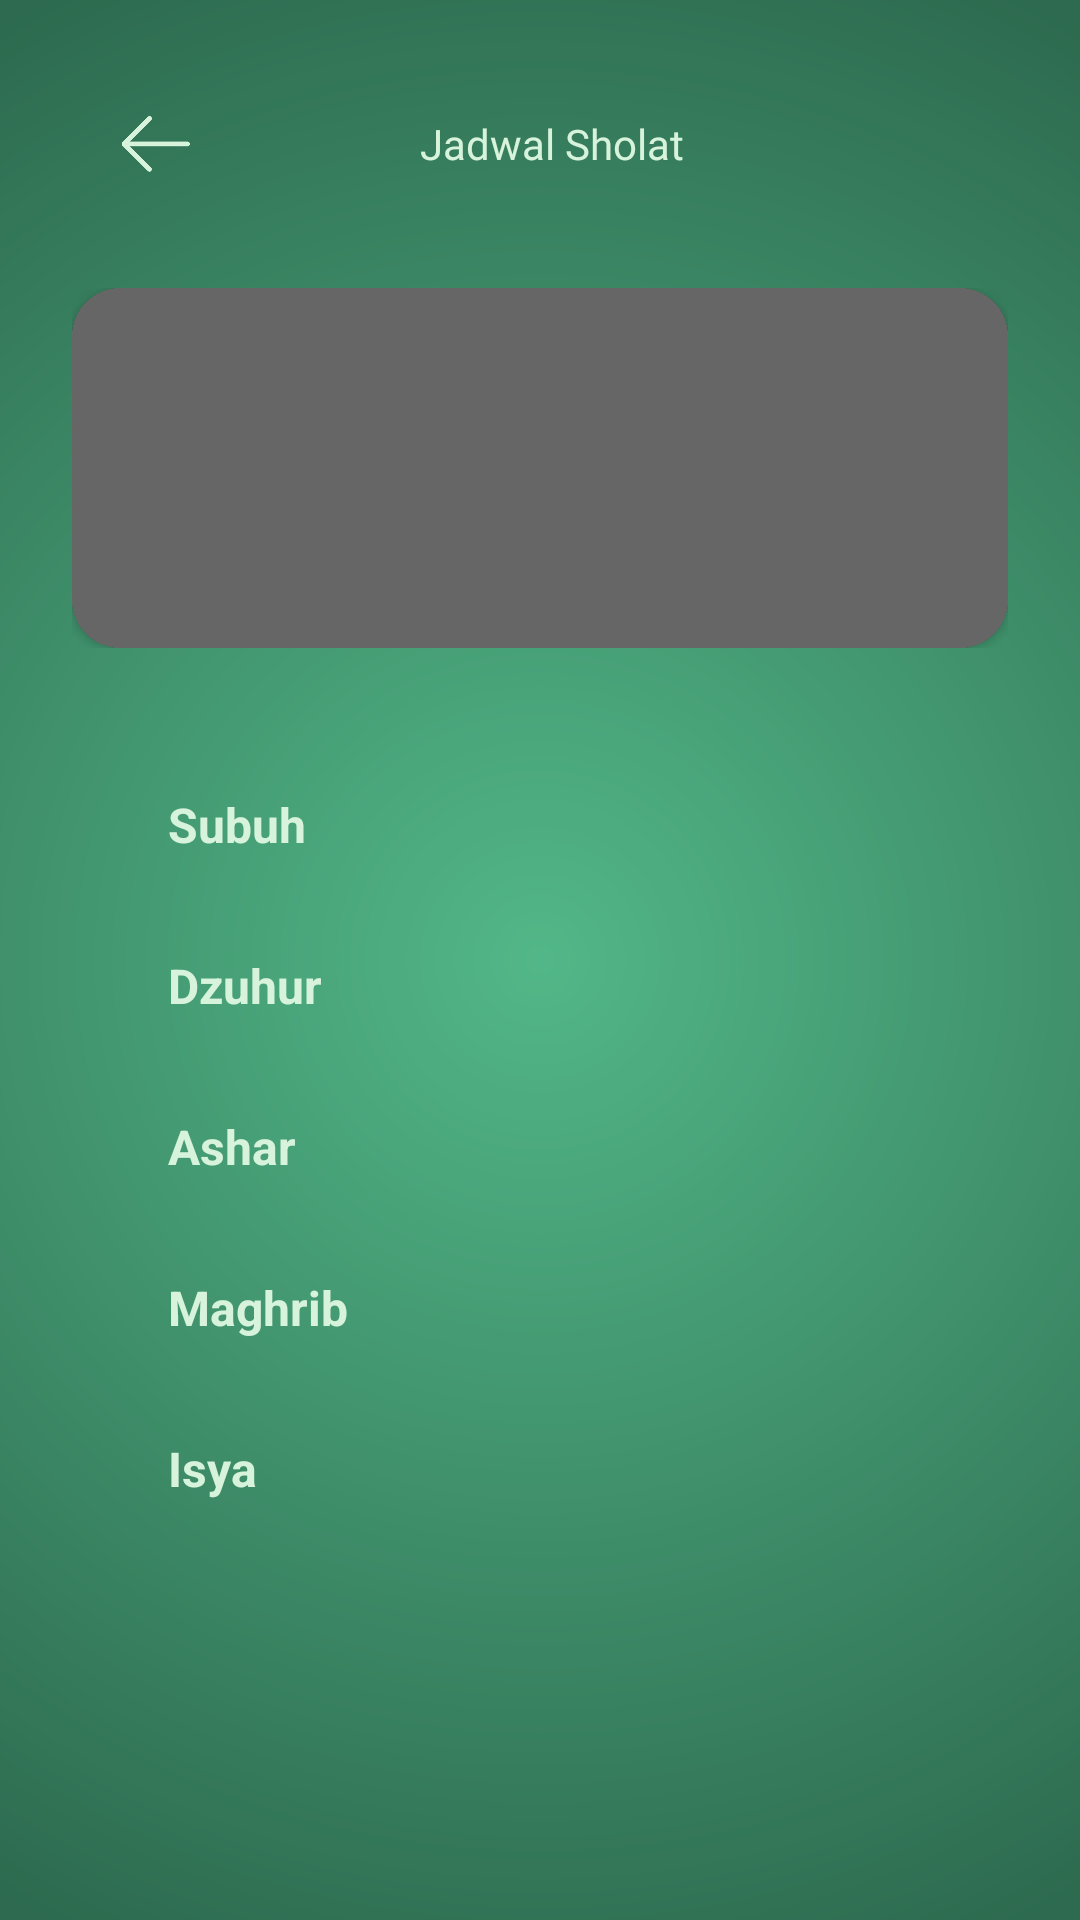

Here is an Android app screen rendered from its layout file. Give the layout XML and the strings, colors and styles it references.
<!-- AndroidManifest.xml: application theme Theme.Kiblat -->
<!-- res/layout/activity_adzan.xml -->
<?xml version="1.0" encoding="utf-8"?>
<androidx.constraintlayout.widget.ConstraintLayout xmlns:android="http://schemas.android.com/apk/res/android"
    xmlns:tools="http://schemas.android.com/tools"
    android:layout_width="match_parent"
    android:layout_height="match_parent"
    xmlns:app="http://schemas.android.com/apk/res-auto"
    tools:context=".AdzanActivity"
    android:background="@drawable/splash_background"
    android:padding="24dp">

    <LinearLayout
        android:id="@+id/header"
        android:layout_width="match_parent"
        android:layout_height="wrap_content"
        android:background="@drawable/rounded"
        android:backgroundTint="@color/colorTertiary"
        app:layout_constraintTop_toTopOf="parent">

        <ImageButton
            android:id="@+id/back"
            android:layout_width="48dp"
            android:layout_height="48dp"
            android:padding="32dp"
            android:layout_marginHorizontal="4dp"
            android:background="@drawable/back"
            android:backgroundTint="@color/colorLight"
            android:contentDescription="@string/back"
            app:layout_constraintTop_toTopOf="parent"
            app:layout_constraintStart_toStartOf="parent" />

        <TextView
            android:layout_width="match_parent"
            android:layout_height="match_parent"
            android:layout_marginEnd="48dp"
            android:gravity="center"
            android:textSize="14sp"
            android:fontFamily="@font/poppins_bold"
            android:textColor="@color/colorLight"
            android:text="@string/adzan_activity"/>

    </LinearLayout>

    <androidx.constraintlayout.widget.ConstraintLayout
        android:id="@+id/dateTime"
        android:layout_width="match_parent"
        android:layout_height="wrap_content"
        android:orientation="vertical"
        android:layout_marginVertical="24dp"
        app:layout_constraintTop_toBottomOf="@id/header"
        app:layout_constraintStart_toStartOf="parent"
        app:layout_constraintEnd_toEndOf="parent">

        <androidx.cardview.widget.CardView
            android:layout_width="match_parent"
            android:layout_height="120dp"
            android:layout_gravity="center"
            app:cardCornerRadius="16dp"
            app:layout_constraintStart_toStartOf="parent"
            app:layout_constraintEnd_toEndOf="parent"
            app:layout_constraintBottom_toBottomOf="parent">

            <FrameLayout
                android:layout_width="match_parent"
                android:layout_height="match_parent"
                android:gravity="center">

                <ImageView
                    android:layout_width="match_parent"
                    android:layout_height="match_parent"
                    android:src="@drawable/mosque_sunset"
                    android:contentDescription="@string/waktuTanggal"
                    android:scaleType="centerCrop"/>

                <View
                    android:layout_width="match_parent"
                    android:layout_height="match_parent"
                    android:background="#99000000"/>

                <LinearLayout
                    android:layout_width="wrap_content"
                    android:layout_height="wrap_content"
                    android:layout_gravity="center"
                    android:orientation="vertical"
                    android:gravity="center">

                    <TextView
                        android:id="@+id/timeTv"
                        android:layout_width="wrap_content"
                        android:layout_height="wrap_content"
                        android:textColor="#ffffff"
                        android:textSize="42sp"
                        android:fontFamily="@font/poppins_bold"
                        android:visibility="gone"
                        android:text="@string/waktuSekarang"/>

                    <TextView
                        android:id="@+id/dateTv"
                        android:layout_width="wrap_content"
                        android:layout_height="wrap_content"
                        android:textColor="#ffffff"
                        android:textSize="16sp"
                        android:fontFamily="@font/poppins_regular"
                        android:visibility="gone"
                        android:text="@string/tanggalSekarang"/>

                </LinearLayout>

            </FrameLayout>

        </androidx.cardview.widget.CardView>

    </androidx.constraintlayout.widget.ConstraintLayout>

    <LinearLayout
        android:layout_width="match_parent"
        android:layout_height="wrap_content"
        android:background="@drawable/rounded"
        android:backgroundTint="@color/colorSecondary"
        android:orientation="vertical"
        android:paddingVertical="8dp"
        android:layout_marginVertical="24dp"
        app:layout_constraintTop_toBottomOf="@id/dateTime">

        <LinearLayout
            android:layout_width="match_parent"
            android:layout_height="wrap_content"
            android:layout_marginVertical="8dp"
            android:orientation="horizontal"
            android:paddingVertical="8dp"
            android:paddingHorizontal="32dp">

            <TextView
                android:layout_width="0dp"
                android:layout_height="wrap_content"
                android:layout_weight="1"
                android:textColor="@color/colorLight"
                android:textStyle="bold"
                android:textSize="16sp"
                android:text="@string/subuh"/>

            <TextView
                android:id="@+id/subuhTv"
                android:layout_width="0dp"
                android:layout_height="wrap_content"
                android:layout_weight="1"
                android:textColor="@color/colorLight"
                android:textSize="16sp"
                android:textAlignment="viewEnd"
                android:visibility="gone"
                android:text="@string/waktuSubuh"/>

        </LinearLayout>

        <LinearLayout
            android:layout_width="match_parent"
            android:layout_height="wrap_content"
            android:layout_marginVertical="8dp"
            android:orientation="horizontal"
            android:paddingVertical="8dp"
            android:paddingHorizontal="32dp">

            <TextView
                android:layout_width="0dp"
                android:layout_height="wrap_content"
                android:layout_weight="1"
                android:textColor="@color/colorLight"
                android:textStyle="bold"
                android:textSize="16sp"
                android:text="@string/dzuhur"/>

            <TextView
                android:id="@+id/dzuhurTv"
                android:layout_width="0dp"
                android:layout_height="wrap_content"
                android:layout_weight="1"
                android:textColor="@color/colorLight"
                android:textSize="16sp"
                android:textAlignment="viewEnd"
                android:visibility="gone"
                android:text="@string/waktDzuhur"/>

        </LinearLayout>

        <LinearLayout
            android:layout_width="match_parent"
            android:layout_height="wrap_content"
            android:layout_marginVertical="8dp"
            android:orientation="horizontal"
            android:paddingVertical="8dp"
            android:paddingHorizontal="32dp">

            <TextView
                android:layout_width="0dp"
                android:layout_height="wrap_content"
                android:layout_weight="1"
                android:textColor="@color/colorLight"
                android:textStyle="bold"
                android:textSize="16sp"
                android:text="@string/ashar"/>

            <TextView
                android:id="@+id/asharTv"
                android:layout_width="0dp"
                android:layout_height="wrap_content"
                android:layout_weight="1"
                android:textColor="@color/colorLight"
                android:textSize="16sp"
                android:textAlignment="viewEnd"
                android:visibility="gone"
                android:text="@string/waktuAshar"/>

        </LinearLayout>

        <LinearLayout
            android:layout_width="match_parent"
            android:layout_height="wrap_content"
            android:layout_marginVertical="8dp"
            android:orientation="horizontal"
            android:paddingVertical="8dp"
            android:paddingHorizontal="32dp">

            <TextView
                android:layout_width="0dp"
                android:layout_height="wrap_content"
                android:layout_weight="1"
                android:textColor="@color/colorLight"
                android:textStyle="bold"
                android:textSize="16sp"
                android:text="@string/maghrib"/>

            <TextView
                android:id="@+id/maghribTv"
                android:layout_width="0dp"
                android:layout_height="wrap_content"
                android:layout_weight="1"
                android:textColor="@color/colorLight"
                android:textSize="16sp"
                android:textAlignment="viewEnd"
                android:visibility="gone"
                android:text="@string/waktuMaghrib"/>

        </LinearLayout>

        <LinearLayout
            android:layout_width="match_parent"
            android:layout_height="wrap_content"
            android:layout_marginVertical="8dp"
            android:orientation="horizontal"
            android:paddingVertical="8dp"
            android:paddingHorizontal="32dp">

            <TextView
                android:layout_width="0dp"
                android:layout_height="wrap_content"
                android:layout_weight="1"
                android:textColor="@color/colorLight"
                android:textStyle="bold"
                android:textSize="16sp"
                android:text="@string/isya"/>

            <TextView
                android:id="@+id/isyaTv"
                android:layout_width="0dp"
                android:layout_height="wrap_content"
                android:layout_weight="1"
                android:textColor="@color/colorLight"
                android:textSize="16sp"
                android:textAlignment="viewEnd"
                android:visibility="gone"
                android:text="@string/waktuIsya"/>

        </LinearLayout>


    </LinearLayout>

</androidx.constraintlayout.widget.ConstraintLayout>
<!-- resources referenced by this layout -->
<resources>
  <color name="colorLight">#D8F3DC</color>
  <color name="colorSecondary">#2D6A4F</color>
  <color name="colorTertiary">#1B4332</color>
  <!-- drawable back: png bitmap (drawable, 5113 bytes) -->
  <!-- drawable splash_background (drawable) -->
  <?xml version="1.0" encoding="utf-8"?>
  <layer-list xmlns:android="http://schemas.android.com/apk/res/android">
      <item>
          <shape android:shape="rectangle">
              <gradient
                  android:type="radial"
                  android:centerX="50%"
                  android:centerY="50%"
                  android:gradientRadius="100%"
                  android:startColor="@color/colorPrimary"
                  android:endColor="@color/colorSecondary"/>
          </shape>
      </item>
  </layer-list>
  <string name="adzan_activity">Jadwal Sholat</string>
  <string name="ashar">Ashar</string>
  <string name="back">Kembali</string>
  <string name="dzuhur">Dzuhur</string>
  <string name="isya">Isya</string>
  <string name="maghrib">Maghrib</string>
  <string name="subuh">Subuh</string>
  <string name="tanggalSekarang">01 Januari 2023</string>
  <string name="waktDzuhur">12:00</string>
  <string name="waktuAshar">15:00</string>
  <string name="waktuIsya">20:00</string>
  <string name="waktuMaghrib">18:00</string>
  <string name="waktuSekarang">12.00</string>
  <string name="waktuSubuh">05:00</string>
  <string name="waktuTanggal">Waktu dan Tanggal</string>
  <style name="Theme.Kiblat" parent="Base.Theme.Kiblat" />
  <color name="colorPrimary">#52B788</color>
  <style name="Base.Theme.Kiblat" parent="Theme.Material3.DayNight.NoActionBar">
          <item name="colorPrimary">@color/colorSecondary</item>
      </style>
</resources>
